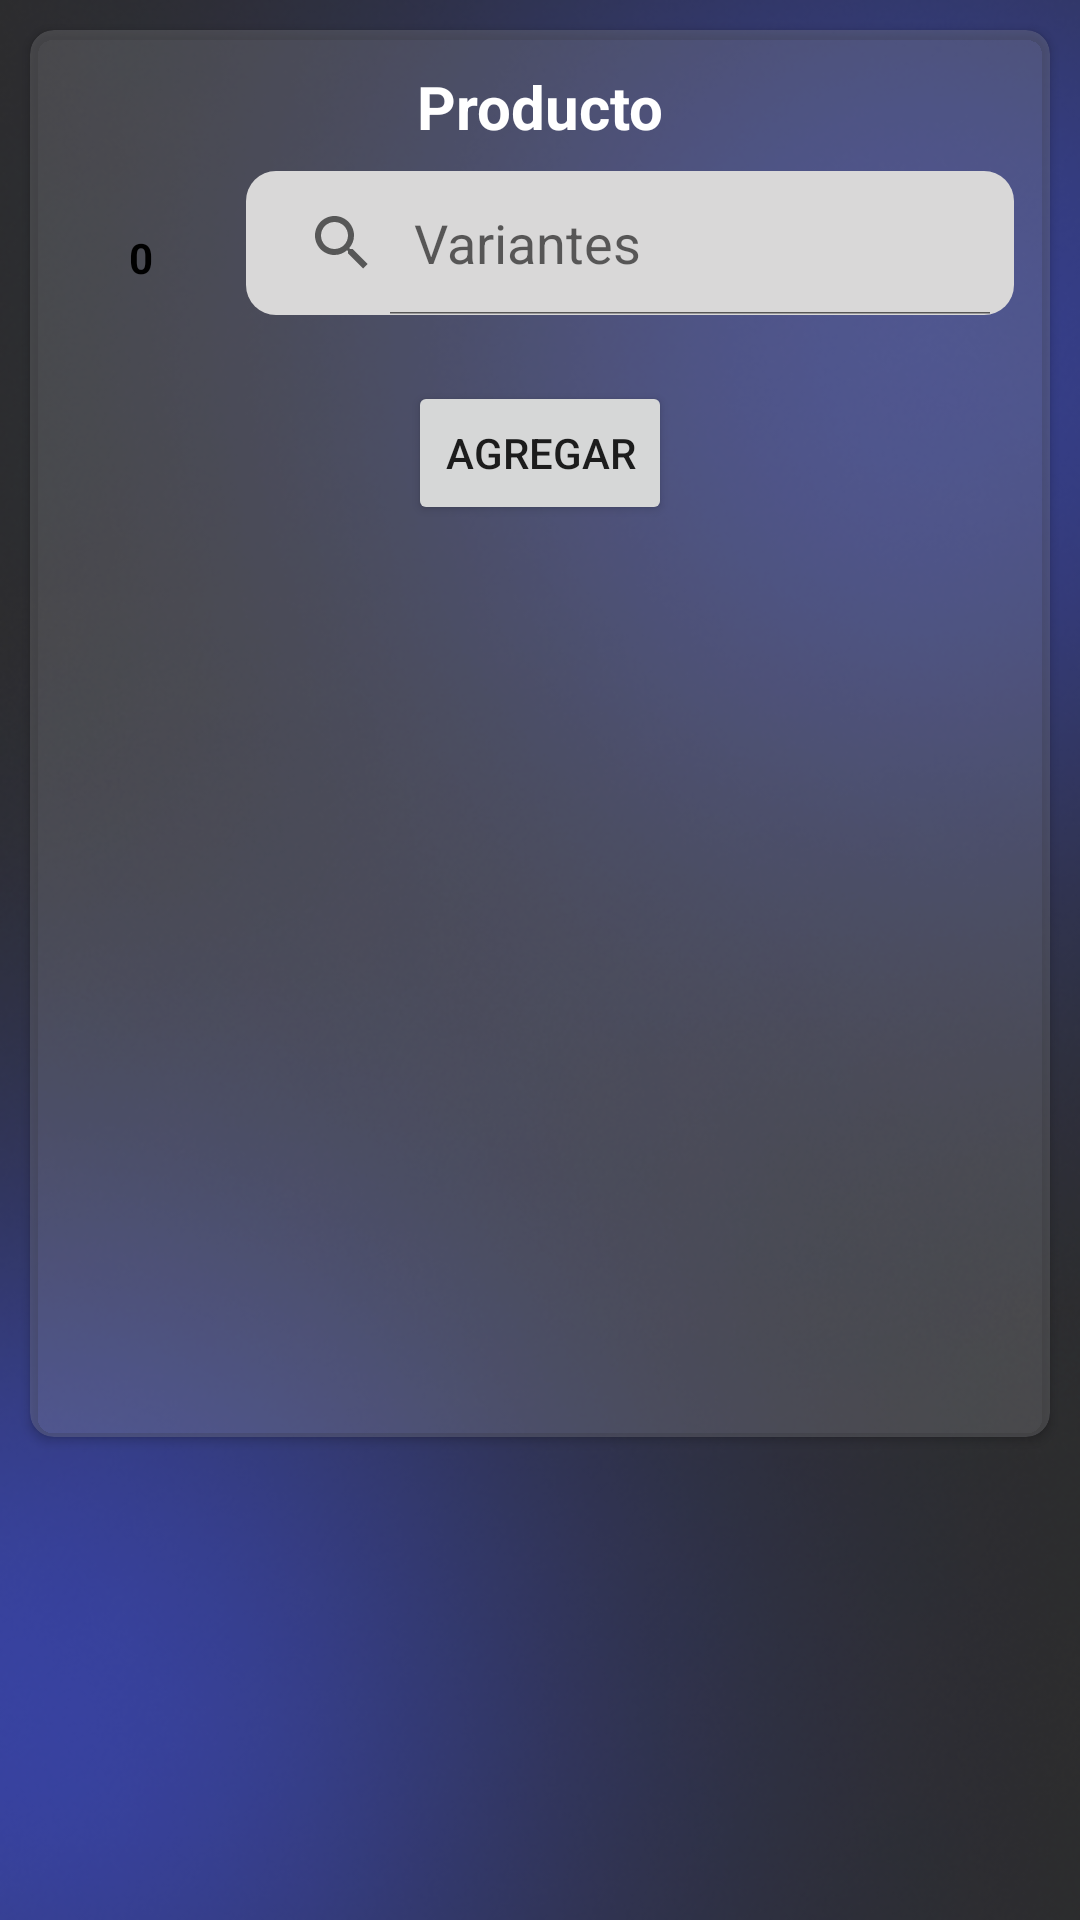

Reconstruct the res/layout file that produces this screen, plus the resources it refers to.
<!-- AndroidManifest.xml: application theme Theme.VentaRapida -->
<!-- res/layout/promt_seleccionar_variaciones.xml -->
<?xml version="1.0" encoding="utf-8"?>
<androidx.constraintlayout.widget.ConstraintLayout xmlns:android="http://schemas.android.com/apk/res/android"
    xmlns:app="http://schemas.android.com/apk/res-auto"
    xmlns:tools="http://schemas.android.com/tools"
    android:layout_width="match_parent"
    android:layout_height="match_parent"
    android:background="@drawable/fondo">

    <LinearLayout
        android:layout_width="match_parent"
        android:layout_height="match_parent"
        android:orientation="vertical">

        <ScrollView
            android:layout_width="match_parent"
            android:layout_height="match_parent">

            <androidx.cardview.widget.CardView
                android:layout_width="match_parent"
                android:layout_height="wrap_content"
                android:layout_margin="10dp"
                android:backgroundTint="@color/azul_trasparente"
                android:elevation="10dp"
                android:foregroundGravity="center"
                app:cardCornerRadius="8dp"
                app:layout_constrainedHeight="true"
                app:layout_constraintBottom_toBottomOf="parent"
                app:layout_constraintEnd_toEndOf="parent"
                app:layout_constraintStart_toStartOf="parent"
                app:layout_constraintTop_toTopOf="parent">

                <LinearLayout
                    android:layout_width="match_parent"
                    android:layout_height="match_parent"
                    android:layout_margin="4dp"
                    android:orientation="vertical">


                    <TextView
                        android:id="@+id/textView_producto"
                        android:layout_width="match_parent"
                        android:layout_height="wrap_content"
                        android:layout_gravity="left"
                        android:layout_margin="8dp"
                        android:layout_weight="1"
                        android:autoSizeTextType="uniform"
                        android:gravity="center_horizontal"
                        android:text="@string/producto"
                        android:textAppearance="@style/ColorFuenteEnFondoGris"
                        android:textSize="20sp"
                        android:textStyle="bold" />



                    <LinearLayout
                        android:layout_width="match_parent"
                        android:layout_height="wrap_content"
                        android:layout_marginEnd="8dp"
                        android:layout_marginStart="8dp"
                        android:orientation="horizontal">


                        <RelativeLayout
                            android:layout_width="50dp"
                            android:layout_height="70dp"
                            android:gravity="center"
                            android:layout_gravity="center_horizontal">

                            <ImageView
                                android:id="@+id/imageView_eliminarCarrito"
                                android:layout_width="match_parent"
                                android:layout_height="45dp"
                                android:contentDescription="@string/carrito"
                                android:src="@drawable/baseline_delete_24" />

                            <TextView
                                android:id="@+id/textView_listaSeleccion"
                                android:layout_width="60dp"
                                android:layout_height="50dp"
                                android:layout_alignParentStart="@+id/imageView_eliminarCarrito"
                                android:layout_marginBottom="12dp"
                                android:gravity="center"
                                android:text="0"
                                android:textAppearance="@style/ColorFuentes"
                                android:textSize="14sp"
                                android:textStyle="bold"
                                tools:ignore="HardcodedText,TextSizeCheck" />

                        </RelativeLayout>


                        <SearchView
                            android:id="@+id/searchView_variables"
                            android:layout_width="match_parent"
                            android:layout_height="wrap_content"
                            android:layout_marginStart="10dp"
                            android:layout_weight="4"
                            android:background="@drawable/searchview_background"
                            android:queryHint="@string/variantes"
                            tools:layout_editor_absoluteX="0dp"
                            android:iconifiedByDefault="false"
                            tools:layout_editor_absoluteY="76dp" />


                        <ImageView
                            android:visibility="gone"
                            android:id="@+id/imageView_microfono"
                            android:layout_width="40dp"
                            android:layout_height="50dp"
                            android:layout_marginStart="10dp"
                            android:contentDescription="@string/microfono"
                            android:src="@drawable/baseline_mic_24" />
                    </LinearLayout>



                    <Button

                        android:id="@+id/button_agregar"
                        android:layout_width="wrap_content"
                        android:layout_height="wrap_content"
                        android:layout_gravity="center_horizontal"

                        android:text="@string/agregar" />

                    <androidx.recyclerview.widget.RecyclerView
                        android:id="@+id/recyclerView_productosVariables"
                        android:layout_width="match_parent"
                        android:layout_height="300dp"
                        >

                    </androidx.recyclerview.widget.RecyclerView>


                </LinearLayout>


            </androidx.cardview.widget.CardView>

        </ScrollView>
    </LinearLayout>


</androidx.constraintlayout.widget.ConstraintLayout>
<!-- resources referenced by this layout -->
<resources>
  <color name="azul_trasparente">#4397979E</color>
  <!-- drawable fondo: png bitmap (drawable, 208968 bytes) -->
  <!-- drawable searchview_background (drawable) -->
  <?xml version="1.0" encoding="utf-8"?>
  <shape xmlns:android="http://schemas.android.com/apk/res/android"
      android:shape="rectangle">
      <solid android:color="#D9D8D8" />
      <corners android:radius="10dp" />
  </shape>
  <string name="agregar">Agregar</string>
  <string name="carrito">Carrito</string>
  <string name="microfono">Microfono</string>
  <string name="producto">Producto</string>
  <string name="variantes">Variantes</string>
  <style name="ColorFuenteEnFondoGris">
          <item name="android:textColor">@color/white</item>
      </style>
  <style name="ColorFuentes">
          <item name="android:textColor">@color/black</item>
      </style>
  <style name="Theme.VentaRapida" parent="Theme.MaterialComponents.DayNight.DarkActionBar">
          
          <item name="colorPrimary">@color/colorPrimary</item>
          <item name="colorPrimaryVariant">@color/purple_700</item>
          <item name="colorOnPrimary">@color/white</item>
          
          <item name="colorSecondary">@color/teal_200</item>
          <item name="colorSecondaryVariant">@color/teal_700</item>
          <item name="colorOnSecondary">@color/black</item>
          
          <item name="android:statusBarColor" tools:targetApi="l">?attr/colorPrimaryVariant</item>
          
      </style>
  <color name="white">#FFFFFFFF</color>
  <color name="black">#FF000000</color>
  <color name="colorPrimary">#699EE0</color>
  <color name="purple_700">#080825</color>
  <color name="teal_200">#FF03DAC5</color>
  <color name="teal_700">#FF018786</color>
</resources>
